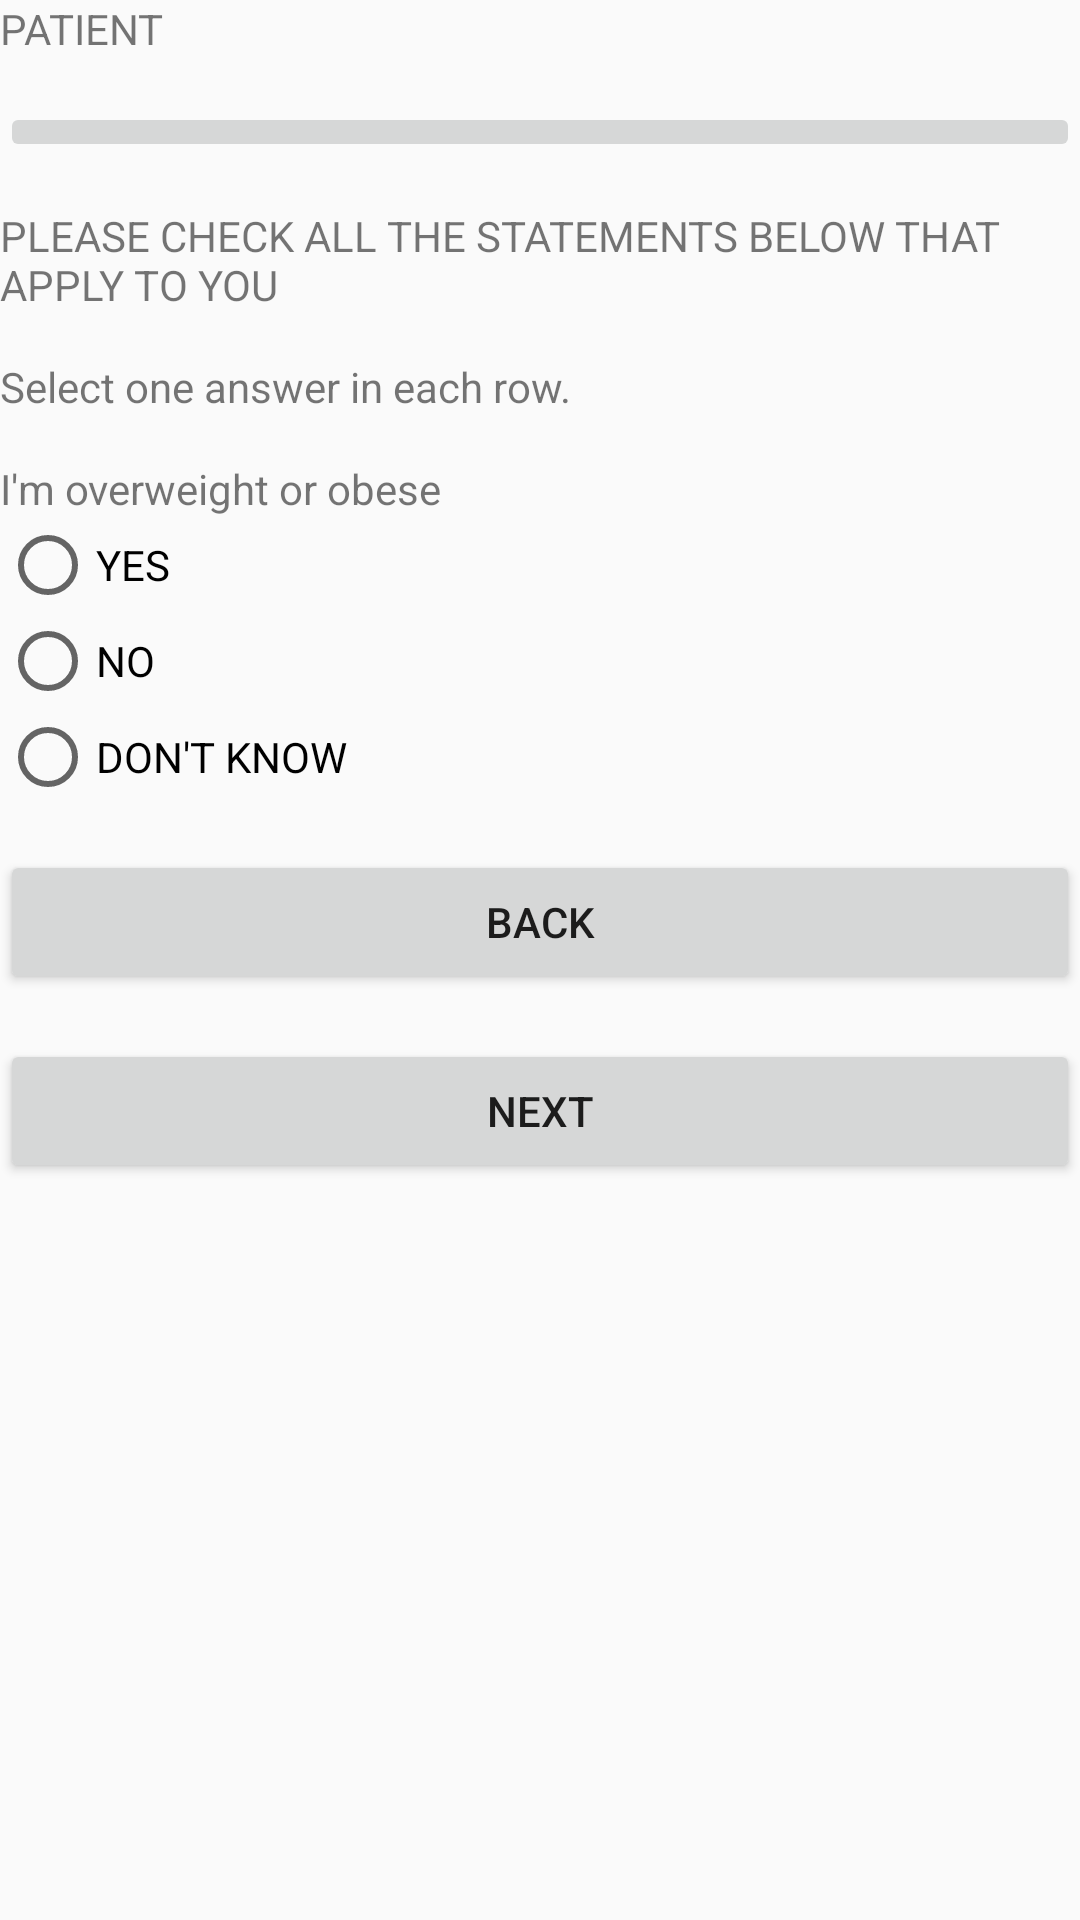

Produce the Android XML layout that renders to this screen, including the resource entries it uses.
<!-- AndroidManifest.xml: application theme AppTheme -->
<!-- res/layout/activity_patient3.xml -->
<?xml version="1.0" encoding="utf-8"?>
<LinearLayout xmlns:android="http://schemas.android.com/apk/res/android"
    xmlns:app="http://schemas.android.com/apk/res-auto"
    xmlns:tools="http://schemas.android.com/tools"
    android:layout_width="match_parent"
    android:layout_height="match_parent"
    android:orientation="vertical"
    tools:context="ndk.ccetv_group8.shc.PATIENT3">

    <TextView
        android:id="@+id/textView9"
        android:layout_width="match_parent"
        android:layout_height="wrap_content"
        android:text="PATIENT" />

    <Space
        android:layout_width="match_parent"
        android:layout_height="15dp" />

    <ImageButton
        android:id="@+id/imageButton7"
        android:layout_width="match_parent"
        android:layout_height="wrap_content"
        app:srcCompat="@android:drawable/button_onoff_indicator_on" />

    <Space
        android:layout_width="match_parent"
        android:layout_height="15dp" />

    <TextView
        android:id="@+id/textView10"
        android:layout_width="match_parent"
        android:layout_height="wrap_content"
        android:text="PLEASE CHECK ALL THE STATEMENTS BELOW THAT APPLY TO YOU " />

    <Space
        android:layout_width="match_parent"
        android:layout_height="15dp" />

    <TextView
        android:id="@+id/textView11"
        android:layout_width="match_parent"
        android:layout_height="wrap_content"
        android:text="Select one answer in each row." />

    <Space
        android:layout_width="match_parent"
        android:layout_height="15dp" />

    <TextView
        android:id="@+id/textView12"
        android:layout_width="match_parent"
        android:layout_height="wrap_content"
        android:text="I'm overweight or obese" />

    <RadioButton
        android:id="@+id/radioButton"
        android:layout_width="match_parent"
        android:layout_height="wrap_content"
        android:text="YES" />

    <RadioButton
        android:id="@+id/radioButton2"
        android:layout_width="match_parent"
        android:layout_height="wrap_content"
        android:text="NO" />

    <RadioButton
        android:id="@+id/radioButton3"
        android:layout_width="match_parent"
        android:layout_height="wrap_content"
        android:text="DON'T KNOW" />

    <Space
        android:layout_width="match_parent"
        android:layout_height="15dp" />

    <Button
        android:id="@+id/button9"
        android:layout_width="match_parent"
        android:layout_height="wrap_content"
        android:text="BACK" />

    <Space
        android:layout_width="match_parent"
        android:layout_height="15dp" />

    <Button
        android:id="@+id/button10"
        android:layout_width="match_parent"
        android:layout_height="wrap_content"
        android:text="NEXT" />
</LinearLayout>
<!-- resources referenced by this layout -->
<resources>
  <style name="AppTheme" parent="Theme.AppCompat.Light.DarkActionBar">
          
          <item name="colorPrimary">@color/colorPrimary</item>
          <item name="colorPrimaryDark">@color/colorPrimaryDark</item>
          <item name="colorAccent">@color/colorAccent</item>
      </style>
  <!-- not gathered from this repository: default colours our renderer supplied (Android Studio template values) -->
  <color name="colorPrimary">#FF6200EE</color>
  <color name="colorPrimaryDark">#FF3700B3</color>
  <color name="colorAccent">#FF03DAC5</color>
</resources>
